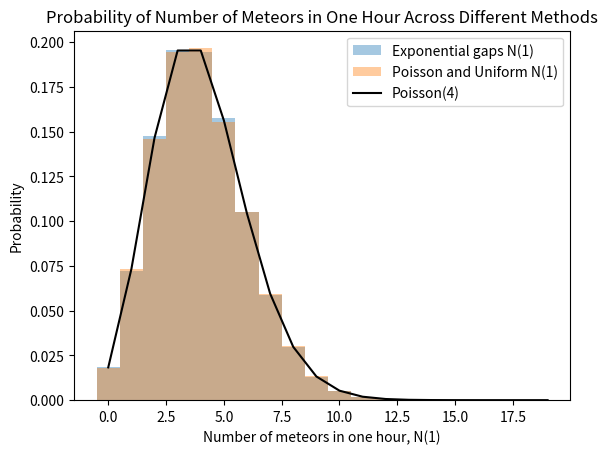
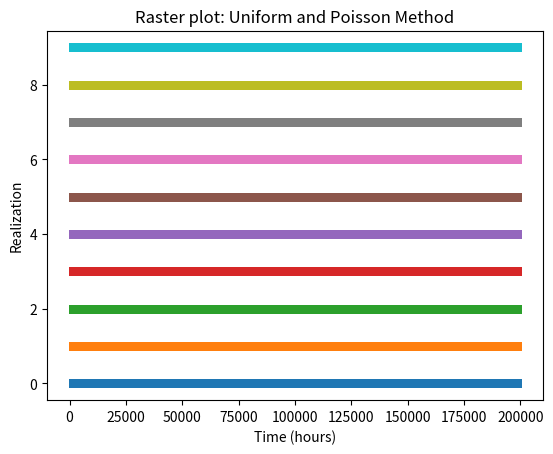
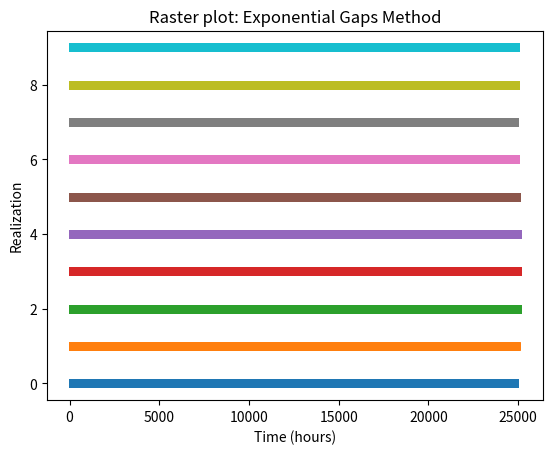
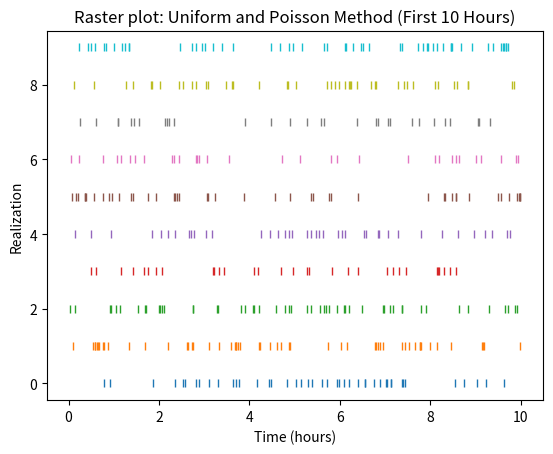
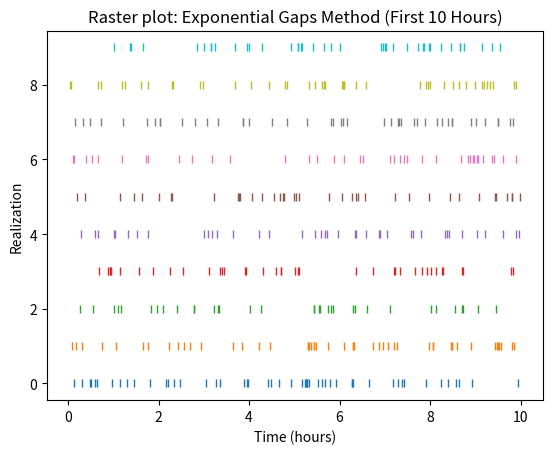
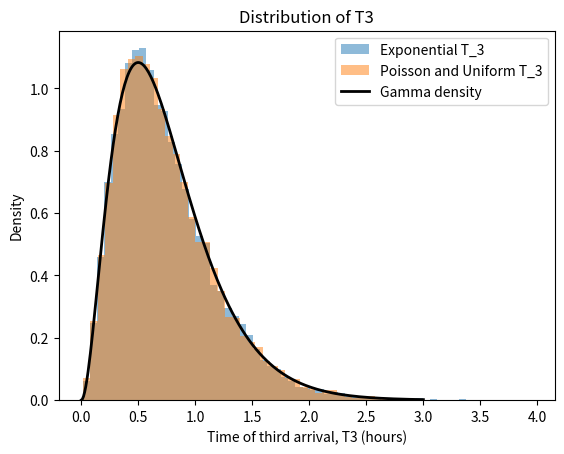
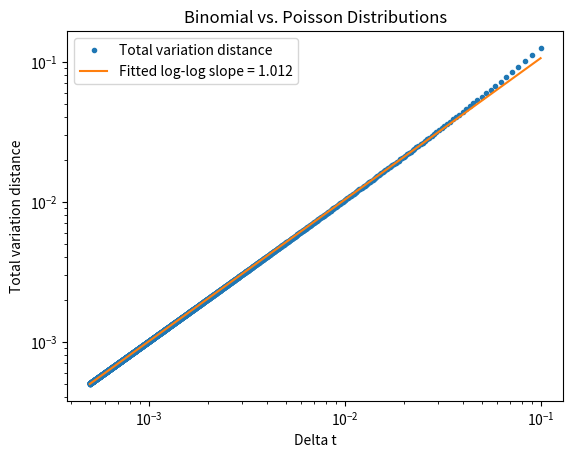

Generate these figures, in order, with matplotlib:
# -*- coding: utf-8 -*-
"""HW7_Problem3

Automatically generated by Colab.

Original file is located at
    https://colab.research.google.com/drive/1yXtzt_aPZqfU0WNna-ML6Y9xjk2zPLAd
"""

import numpy as np
import matplotlib.pyplot as plt
from scipy.stats import poisson
from scipy.stats import gamma
from scipy.stats import binom

Hours= 2*10**5
lamba = 4

#Simulating by exponential gaps
gaps = np.random.exponential(scale=1/lamba, size=100000000) #scale=mean
arrival_times = np.cumsum(gaps)
arrival_times = arrival_times[arrival_times < Hours]
N_1_exp, edges = np.histogram(arrival_times, bins=np.arange(0, Hours + 1))
print("Exponential method mean:", np.mean(N_1_exp))
print("Exponential method variance:", np.var(N_1_exp))


#Simulating by Poission count then Uniform
N_pois = np.random.poisson(lamba*Hours) #total number Meteors
Unif = np.random.uniform(0, Hours, N_pois) #generates N_pois Uniforms between 0 and Hours
Unif = np.sort(Unif)
N_1_unif, edges = np.histogram( Unif,bins=np.arange(0, Hours + 1))
print("Uniform method mean:", np.mean(N_1_unif))
print("Uniform method variance:", np.var(N_1_unif))


# Theoretical Poisson(4) probabilities
k = np.arange(20) #assume not more than 20 an hour
theory = poisson.pmf(k, mu=4)

plt.hist(N_1_exp, bins=np.arange(-0.5, 15.5, 1), density=True, alpha=0.4, label="Exponential gaps N(1)")
plt.hist(N_1_unif, bins=np.arange(-0.5, 15.5, 1),density=True, alpha=0.4, label="Poisson and Uniform N(1)")
plt.plot(k, theory, label="Poisson(4)", color="black")

plt.xlabel("Number of meteors in one hour, N(1)")
plt.ylabel("Probability")
plt.title("Probability of Number of Meteors in One Hour Across Different Methods")
plt.legend()
plt.show()

#Plotting 10 realizations using Uniform
for k in range(10):
    N_pois = np.random.poisson(lamba*Hours) #total number Meteors
    Unif = np.random.uniform(0, Hours, N_pois) #generates N_pois Uniforms between 0 and Hours
    Unif = np.sort(Unif)
    plt.plot(Unif, [k]*len(Unif), '|')

plt.xlabel("Time (hours)")
plt.ylabel("Realization")
plt.title("Raster plot: Uniform and Poisson Method")
plt.show()

# Plotting 10 realizations using exponential:
for i in range(10):
    gaps = np.random.exponential(scale=1/lamba, size=100000)
    times = np.cumsum(gaps)
    plt.plot(times, [i]*len(times), '|')

plt.xlabel("Time (hours)")
plt.ylabel("Realization")
plt.title("Raster plot: Exponential Gaps Method")
plt.show()

#Only plotting for first few hours so can visualize without the block of text
Hours=10

#Plotting 10 realizations using Uniform
for k in range(10):
    N_pois = np.random.poisson(lamba*Hours) #total number Meteors
    Unif = np.random.uniform(0, Hours, N_pois) #generates N_pois Uniforms between 0 and Hours
    Unif = np.sort(Unif)
    plt.plot(Unif, [k]*len(Unif), '|')

plt.xlabel("Time (hours)")
plt.ylabel("Realization")
plt.title("Raster plot: Uniform and Poisson Method (First 10 Hours)")
plt.show()

# Plotting 10 realizations using exponential:
for i in range(10):
    gaps = np.random.exponential(scale=1/lamba, size=1000)
    times = np.cumsum(gaps)
    times = times[times < 10]
    plt.plot(times, [i]*len(times), '|')

plt.xlabel("Time (hours)")
plt.ylabel("Realization")
plt.title("Raster plot: Exponential Gaps Method (First 10 Hours)")
plt.show()

Hours = 10
samples = 20000

# T3 with Exponential gaps: Sum first 3 waiting times
gaps = np.random.exponential(scale=1/lamba, size=(samples, 3))
T3_exponential = np.sum(gaps, axis=1)


# T3 with Uniform and Poisson count
T3_uniform = np.zeros(samples)
for k in range(samples):
    N_pois = np.random.poisson(lamba * Hours)
    Unif = np.random.uniform(0, Hours, N_pois)
    Unif = np.sort(Unif)
    T3_uniform[k] = Unif[2]


# Plot both histograms
plt.hist(T3_exponential, bins=60, density=True, alpha=0.5, label="Exponential T_3")
plt.hist(T3_uniform, bins=60, density=True, alpha=0.5, label="Poisson and Uniform T_3")


x = np.linspace(0, 3, 300)
plt.plot(x, gamma.pdf(x, a=3, scale=1/lamba),'k-', linewidth=2, label="Gamma density")
plt.xlabel("Time of third arrival, T3 (hours)")
plt.ylabel("Density")
plt.title("Distribution of T3")
plt.legend()
plt.show()

Hours= 2*10**5
lamba = 4

#Simulate with Poiss then Unif to get N(1)=3 statistics
N_first30min = np.random.poisson(2, size=Hours)
N_second30min = np.random.poisson(2, size=Hours)
N_1hour= N_first30min + N_second30min
selected = (N_1hour == 3)
prob = np.mean(N_first30min[selected] == 0)
print("P(N(1/2)=0)=", prob)

uniform_times = np.random.uniform(0, 1, (np.sum(selected), 3))
T1 = np.min(uniform_times, axis=1)
mean_T1 = np.mean(T1)
print("Mean T1=", mean_T1)

correlation = np.corrcoef(N_first30min, N_second30min)[0, 1]
print("Correlation between half-hour counts:", correlation)

t = 1
n_values = np.arange(10, 2001)
delta_t = 1 / n_values

Totalvariation = np.zeros(len(n_values))

for i, n in enumerate(n_values):
    k = np.arange(n + 1)
    binom_probs = binom.pmf(k, n, lamba / n)
    poisson_probs = poisson.pmf(k, lamba)
    Totalvariation[i] = 0.5 * np.sum(np.abs(binom_probs - poisson_probs))

slope, intercept = np.polyfit(np.log(delta_t), np.log(Totalvariation), 1)
print("Estimated slope:", slope)

plt.loglog(delta_t, Totalvariation, '.', label="Total variation distance")

plt.loglog(delta_t, np.exp(intercept) * delta_t**slope, label=f"Fitted log-log slope = {slope:.3f}")

plt.xlabel("Delta t")
plt.ylabel("Total variation distance")
plt.title("Binomial vs. Poisson Distributions")
plt.legend()
plt.show()
